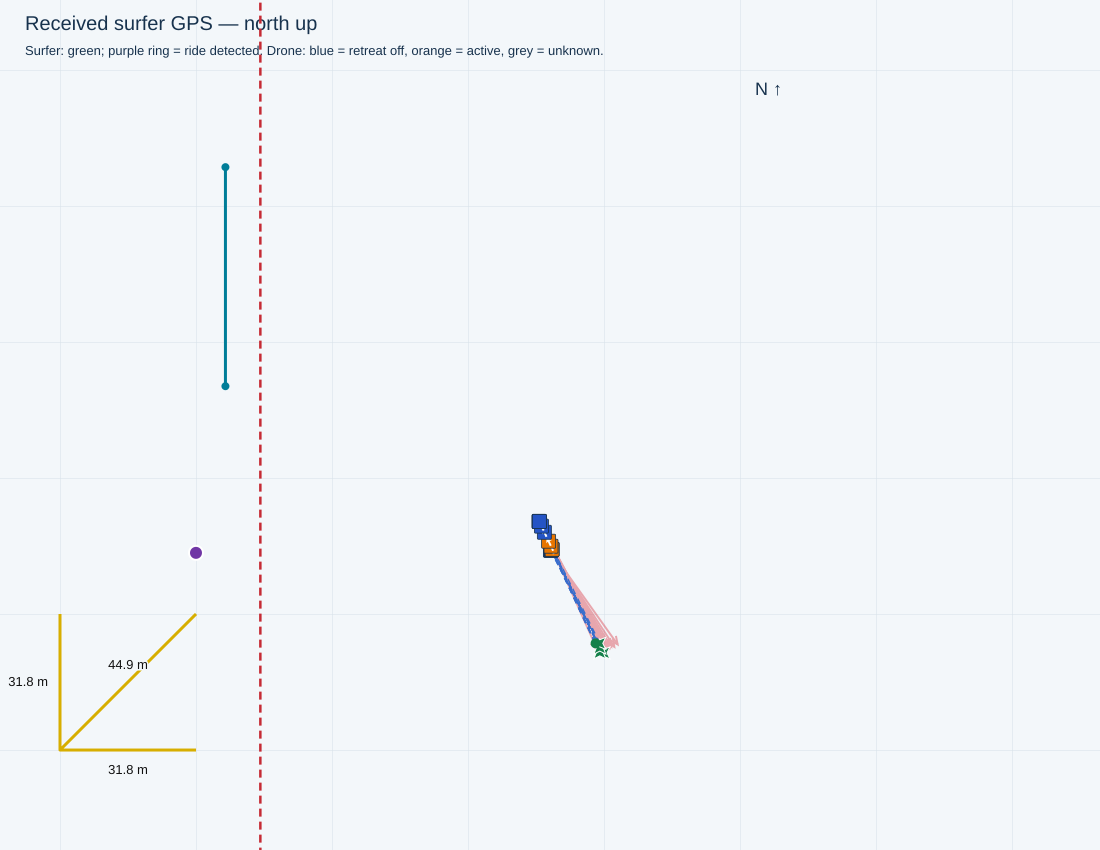

Data behind this chart, as committed beside it:
receivedTimestamp, sequence, latitude, longitude, accepted, senderMs, session, rssi, snr, sourceFile, sourceLine, droneStatus, firstWaveRideTimeMs, waveRideStartTimesMs, minimumDistanceMetres, filmingSeparationMetres, retreatStartedSincePreviousPacket, retreatStartTimestamps, retreatActive, retreatStateTimestamp, waveRiding, rideStateTimestamp, rideStateSourceLine, seawardBearingDeg
2026-11-05T16:32:23.559+10:00, 4062, -27.95, 153.4, True, 2124585, , -72, 12.0, C:\Users\gildo\temp\0511 test\logs\cam3_…, 54646, {'aiming': {'state': 'AIMING', 'reason':…, 1793859871864, [1793859871864, 1793860209124, 179386035…, 26.0, 31.0, False, , False, 2026-11-05T16:32:23.483+10:00, False, 2026-11-05T16:32:23.483+10:00, 54642, 90.0
2026-11-05T16:32:24.059+10:00, 4063, -27.95, 153.4, True, 2125085, , -73, 12.0, C:\Users\gildo\temp\0511 test\logs\cam3_…, 54676, {'aiming': {'state': 'AIMING', 'reason':…, 1793859871864, [1793859871864, 1793860209124, 179386035…, 26.0, 31.0, False, , False, 2026-11-05T16:32:24.002+10:00, False, 2026-11-05T16:32:24.002+10:00, 54672, 90.0
2026-11-05T16:32:24.558+10:00, 4064, -27.95, 153.4, True, 2125585, , -77, 12.0, C:\Users\gildo\temp\0511 test\logs\cam3_…, 54706, {'aiming': {'state': 'AIMING', 'reason':…, 1793859871864, [1793859871864, 1793860209124, 179386035…, 26.0, 31.0, False, , False, 2026-11-05T16:32:24.533+10:00, False, 2026-11-05T16:32:24.533+10:00, 54702, 90.0
2026-11-05T16:32:25.058+10:00, 4065, -27.95, 153.4, True, 2126085, , -75, 12.0, C:\Users\gildo\temp\0511 test\logs\cam3_…, 54731, {'aiming': {'state': 'AIMING', 'reason':…, 1793859871864, [1793859871864, 1793860209124, 179386035…, 26.0, 31.0, False, , False, 2026-11-05T16:32:24.955+10:00, False, 2026-11-05T16:32:24.955+10:00, 54725, 90.0
2026-11-05T16:32:25.561+10:00, 4066, -27.95, 153.4, True, 2126585, , -69, 12.0, C:\Users\gildo\temp\0511 test\logs\cam3_…, 54761, {'aiming': {'state': 'AIMING', 'reason':…, 1793859871864, [1793859871864, 1793860209124, 179386035…, 26.0, 31.0, False, , False, 2026-11-05T16:32:25.473+10:00, False, 2026-11-05T16:32:25.473+10:00, 54755, 90.0
2026-11-05T16:32:26.060+10:00, 4067, -27.95, 153.4, True, 2127085, , -72, 12.0, C:\Users\gildo\temp\0511 test\logs\cam3_…, 54791, {'aiming': {'state': 'AIMING', 'reason':…, 1793859871864, [1793859871864, 1793860209124, 179386035…, 26.0, 31.0, False, , False, 2026-11-05T16:32:26.002+10:00, False, 2026-11-05T16:32:26.002+10:00, 54785, 90.0
2026-11-05T16:32:26.562+10:00, 4068, -27.95, 153.4, True, 2127585, , -79, 13.0, C:\Users\gildo\temp\0511 test\logs\cam3_…, 54821, {'aiming': {'state': 'AIMING', 'reason':…, 1793859871864, [1793859871864, 1793860209124, 179386035…, 26.0, 31.0, False, , False, 2026-11-05T16:32:26.527+10:00, False, 2026-11-05T16:32:26.527+10:00, 54815, 90.0
2026-11-05T16:32:27.061+10:00, 4069, -27.95, 153.4, True, 2128085, , -71, 12.0, C:\Users\gildo\temp\0511 test\logs\cam3_…, 54853, {'aiming': {'state': 'AIMING', 'reason':…, 1793859871864, [1793859871864, 1793860209124, 179386035…, 26.0, 31.0, True, 2026-11-05T16:32:26.634+10:00, True, 2026-11-05T16:32:27.060+10:00, False, 2026-11-05T16:32:27.060+10:00, 54850, 90.0
2026-11-05T16:32:27.933+10:00, 4070, -27.95, 153.4, True, 2128585, , -81, 12.0, C:\Users\gildo\temp\0511 test\logs\cam3_…, 54900, {'aiming': {'state': 'AIMING', 'reason':…, 1793859871864, [1793859871864, 1793860209124, 179386035…, 26.0, 31.0, False, , True, 2026-11-05T16:32:27.896+10:00, False, 2026-11-05T16:32:27.896+10:00, 54896, 90.0
2026-11-05T16:32:28.296+10:00, 4071, -27.95, 153.4, True, 2129315, , -71, 12.0, C:\Users\gildo\temp\0511 test\logs\cam3_…, 54920, {'aiming': {'state': 'AIMING', 'reason':…, 1793859871864, [1793859871864, 1793860209124, 179386035…, 26.0, 31.0, False, , True, 2026-11-05T16:32:28.214+10:00, False, 2026-11-05T16:32:28.214+10:00, 54916, 90.0
2026-11-05T16:32:28.789+10:00, 4072, -27.95, 153.4, True, 2129815, , -79, 12.0, C:\Users\gildo\temp\0511 test\logs\cam3_…, 54952, {'aiming': {'state': 'AIMING', 'reason':…, 1793859871864, [1793859871864, 1793860209124, 179386035…, 26.0, 31.0, False, , False, 2026-11-05T16:32:28.740+10:00, False, 2026-11-05T16:32:28.739+10:00, 54948, 90.0
2026-11-05T16:32:29.293+10:00, 4073, -27.95, 153.4, True, 2130315, , -76, 12.0, C:\Users\gildo\temp\0511 test\logs\cam3_…, 54982, {'aiming': {'state': 'AIMING', 'reason':…, 1793859871864, [1793859871864, 1793860209124, 179386035…, 26.0, 31.0, False, , False, 2026-11-05T16:32:29.262+10:00, False, 2026-11-05T16:32:29.262+10:00, 54978, 90.0
2026-11-05T16:32:29.790+10:00, 4074, -27.95, 153.4, True, 2130815, , -75, 12.0, C:\Users\gildo\temp\0511 test\logs\cam3_…, 55007, {'aiming': {'state': 'AIMING', 'reason':…, 1793859871864, [1793859871864, 1793860209124, 179386035…, 26.0, 31.0, False, , False, 2026-11-05T16:32:29.686+10:00, False, 2026-11-05T16:32:29.686+10:00, 55001, 90.0
2026-11-05T16:32:30.292+10:00, 4075, -27.95, 153.4, True, 2131315, , -76, 12.0, C:\Users\gildo\temp\0511 test\logs\cam3_…, 55037, {'aiming': {'state': 'AIMING', 'reason':…, 1793859871864, [1793859871864, 1793860209124, 179386035…, 26.0, 31.0, False, , False, 2026-11-05T16:32:30.216+10:00, False, 2026-11-05T16:32:30.216+10:00, 55031, 90.0
2026-11-05T16:32:30.790+10:00, 4076, -27.95, 153.4, True, 2131815, , -82, 13.0, C:\Users\gildo\temp\0511 test\logs\cam3_…, 55067, {'aiming': {'state': 'AIMING', 'reason':…, 1793859871864, [1793859871864, 1793860209124, 179386035…, 26.0, 31.0, False, , False, 2026-11-05T16:32:30.745+10:00, False, 2026-11-05T16:32:30.745+10:00, 55061, 90.0
2026-11-05T16:32:31.289+10:00, 4077, -27.95, 153.4, True, 2132315, , -72, 12.0, C:\Users\gildo\temp\0511 test\logs\cam3_…, 55097, {'aiming': {'state': 'AIMING', 'reason':…, 1793859871864, [1793859871864, 1793860209124, 179386035…, 26.0, 31.0, False, , False, 2026-11-05T16:32:31.264+10:00, False, 2026-11-05T16:32:31.264+10:00, 55091, 90.0
